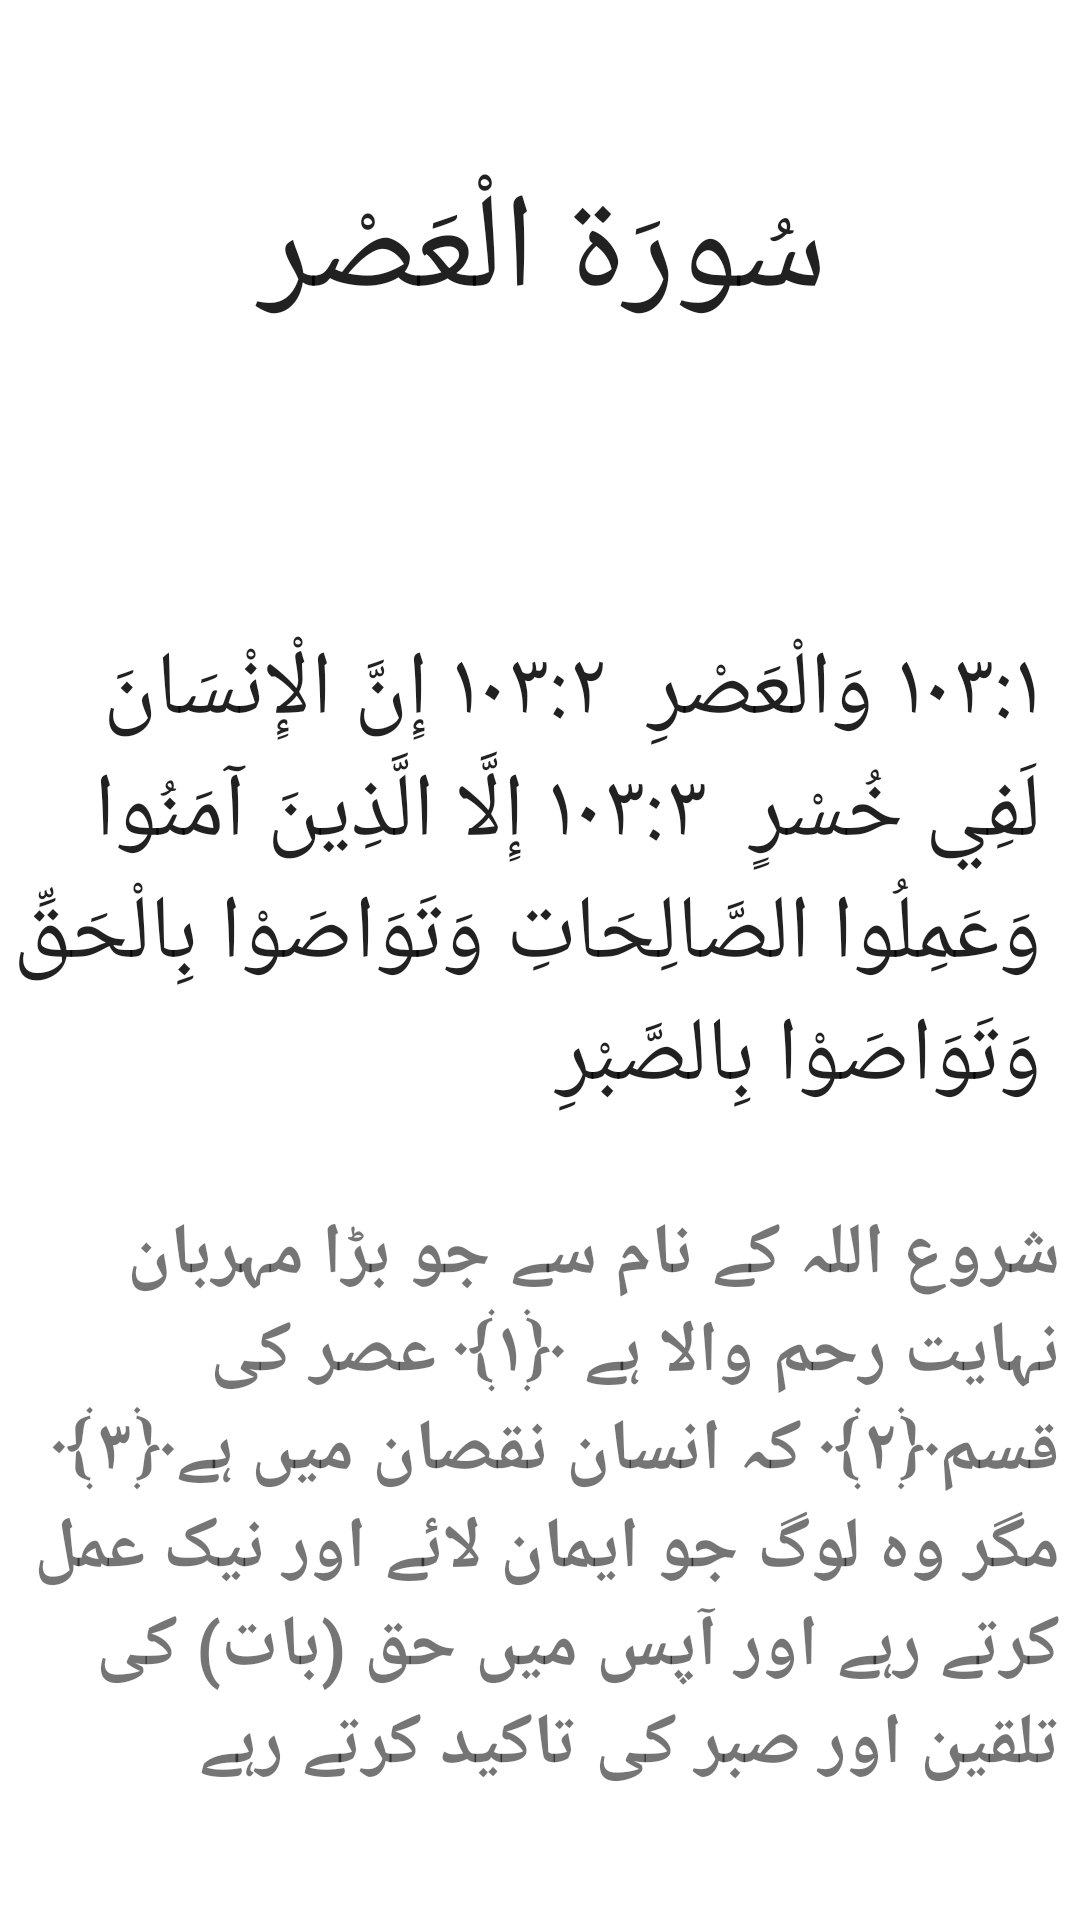

Android layout source for this screen:
<!-- AndroidManifest.xml: application theme Theme.Assignmet_1 -->
<!-- res/layout/activity_quran.xml -->
<?xml version="1.0" encoding="utf-8"?>
<androidx.constraintlayout.widget.ConstraintLayout xmlns:android="http://schemas.android.com/apk/res/android"
    xmlns:app="http://schemas.android.com/apk/res-auto"
    xmlns:tools="http://schemas.android.com/tools"
    android:id="@+id/title"
    android:layout_width="match_parent"
    android:layout_height="match_parent"
    tools:context=".Quran">

    <TextView
        android:id="@+id/textView5"
        android:layout_width="219dp"
        android:layout_height="62dp"
        android:soundEffectsEnabled="true"
        android:text="سُورَة الْعَصْر"
        android:textAppearance="@style/TextAppearance.AppCompat.Large"
        android:textSize="45sp"
        android:visibility="visible"

        app:layout_constraintBottom_toBottomOf="parent"
        app:layout_constraintEnd_toEndOf="parent"
        app:layout_constraintHorizontal_bias="0.401"
        app:layout_constraintStart_toStartOf="parent"
        app:layout_constraintTop_toTopOf="parent"
        app:layout_constraintVertical_bias="0.092" />

    <TextView
        android:id="@+id/textView6"
        android:layout_width="343dp"
        android:layout_height="176dp"
        android:onClick="PlayAudio"
        android:text="١٠٣:١ وَالْعَصْرِ  ١٠٣:٢ إِنَّ الْإِنْسَانَ لَفِي خُسْرٍ  ١٠٣:٣ إِلَّا الَّذِينَ آمَنُوا وَعَمِلُوا الصَّالِحَاتِ وَتَوَاصَوْا بِالْحَقِّ وَتَوَاصَوْا بِالصَّبْرِ "
        android:textAppearance="@style/TextAppearance.AppCompat.Body1"

        android:textSize="30sp"
        app:layout_constraintBottom_toBottomOf="parent"
        app:layout_constraintEnd_toEndOf="parent"
        app:layout_constraintHorizontal_bias="0.235"
        app:layout_constraintStart_toStartOf="parent"
        app:layout_constraintTop_toBottomOf="@+id/textView5"
        app:layout_constraintVertical_bias="0.271" />

    <TextView
        android:id="@+id/textView7"
        android:layout_width="347dp"
        android:layout_height="205dp"
        android:text="شروع اللہ کے نام سے جو بڑا مہربان نہایت رحم والا ہے ﴿۱﴾ عصر کی قسم﴿۲﴾ کہ انسان نقصان میں ہے﴿۳﴾ مگر وہ لوگ جو ایمان لائے اور نیک عمل کرتے رہے اور آپس میں حق (بات) کی تلقین اور صبر کی تاکید کرتے رہے"
        android:textSize="24sp"
        android:textStyle="bold"
        app:layout_constraintBottom_toBottomOf="parent"
        app:layout_constraintEnd_toEndOf="parent"
        app:layout_constraintHorizontal_bias="0.498"
        app:layout_constraintStart_toStartOf="parent"
        app:layout_constraintTop_toBottomOf="@+id/textView6"
        app:layout_constraintVertical_bias="0.325" />
    

</androidx.constraintlayout.widget.ConstraintLayout>
<!-- resources referenced by this layout -->
<resources>
  <style name="Theme.Assignmet_1" parent="Theme.MaterialComponents.DayNight.DarkActionBar">
          
          <item name="colorPrimary">@color/purple_500</item>
          <item name="colorPrimaryVariant">@color/purple_700</item>
          <item name="colorOnPrimary">@color/white</item>
          
          <item name="colorSecondary">@color/teal_200</item>
          <item name="colorSecondaryVariant">@color/teal_700</item>
          <item name="colorOnSecondary">@color/black</item>
          
          <item name="android:statusBarColor" tools:targetApi="l">?attr/colorPrimaryVariant</item>
          
      </style>
  <!-- not gathered from this repository: default colours our renderer supplied (Android Studio template values) -->
  <color name="purple_500">#FF6200EE</color>
  <color name="purple_700">#FF3700B3</color>
  <color name="teal_200">#FF03DAC5</color>
  <color name="teal_700">#FF018786</color>
  <color name="black">#FF000000</color>
  <color name="white">#FFFFFFFF</color>
</resources>
